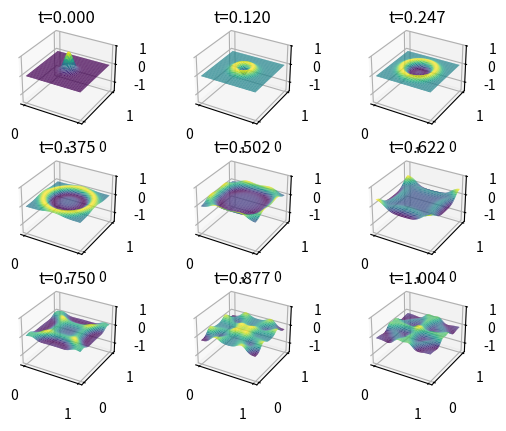
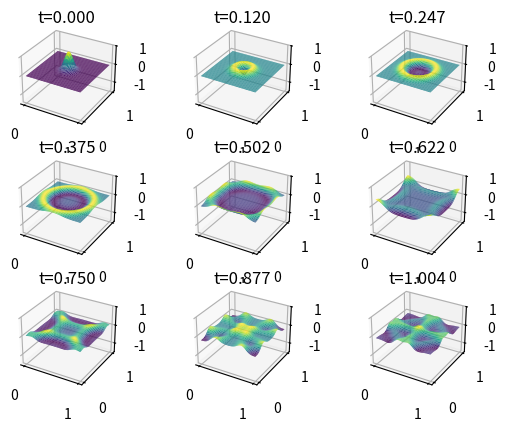

Generate these figures, in order, with matplotlib:
import matplotlib.pyplot as plt
import numpy as np


class Direction:
    x = 0
    y = 1


class System:
    def __init__(self, solver):
        x_0 = 0.5
        y_0 = 0.5
        sigma = 0.1
        self.delta_x = 0.01
        self.delta_t = self.delta_x / np.sqrt(2)
        self.x_grid = np.arange(0, 1, self.delta_x)
        self.y_grid = np.arange(0, 1, self.delta_x)
        self.x, self.y = np.meshgrid(self.x_grid, self.y_grid)
        self.t = 0
        self.t_end = 1.0
        self.u = np.exp(-((self.x - x_0) ** 2 + (self.y - y_0) ** 2) / sigma ** 2)
        self.r = self.__diff(self.u, Direction.x)
        self.l = self.__diff(self.u, Direction.y)
        self.s = np.zeros(self.u.shape)

        self.solution = [self.u]

        if solver == "Lax-Friedrich":
            self.__solver = self.__Lax_Friedrichs
        elif solver == "Leapfrog":
            self.__solver = self.__Leapfrog

    def solve(self):
        while self.t < self.t_end:
            self.r, self.l, self.s, self.u = self.__solver()
            self.solution.append(self.u)
            self.t += self.delta_t

    def nearest_neighbour_sum(self, y):
        res = np.roll(y, -1, axis=Direction.x)
        res += np.roll(y, 1, axis=Direction.x)
        res += np.roll(y, -1, axis=Direction.y)
        res += np.roll(y, 1, axis=Direction.y)
        return res

    def __diff(self, y, direction):
        return (np.roll(y, 1, axis=direction) - np.roll(y, -1, axis=direction)) / (2 * self.delta_x)

    def __Lax_Friedrichs(self):
        r_new = self.nearest_neighbour_sum(self.r) / 4 + self.delta_t * self.__diff(self.s, Direction.x)
        l_new = self.nearest_neighbour_sum(self.l) / 4 + self.delta_t * self.__diff(self.s, Direction.y)
        s_new = self.nearest_neighbour_sum(self.s) / 4 + self.delta_t * (
                self.__diff(self.r, Direction.x) + self.__diff(self.l, Direction.y))
        u_new = self.nearest_neighbour_sum(self.u) / 4 + self.delta_t * self.s
        return r_new, l_new, s_new, u_new

    def __Leapfrog(self):
        alpha = self.delta_t / self.delta_x
        if self.t == 0.0:
            self.u_minus = self.u
            return self.__Lax_Friedrichs()
        else:
            self.u_minus, res = self.u, - self.u_minus + alpha ** 2 * self.nearest_neighbour_sum(
                self.u) + 2 * self.u * (1 - 2 * alpha ** 2)
            return None, None, None, res

    def plot(self):
        plt.rcParams['figure.dpi'] = 300
        number_of_plots = 9
        n = len(self.solution)
        fig = plt.figure()
        grid_size = int(np.ceil(np.sqrt(number_of_plots)))

        for i, t_pos in enumerate(np.linspace(0, n - 1, number_of_plots, dtype=int)):
            ax = fig.add_subplot(grid_size, grid_size, i + 1, projection='3d')
            ax.plot_surface(
                self.x, self.y, self.solution[t_pos], cmap='viridis', edgecolor='none')
            ax.set_title(f't={(t_pos * self.delta_t):.3f}', y=1)
            ax.set_zlim([-1.5, 1.0])

        plt.show()


def main():
    for system in ["Lax-Friedrich", "Leapfrog"]:
        x = System(system)
        x.solve()
        x.plot()


if __name__ == "__main__":
    main()
